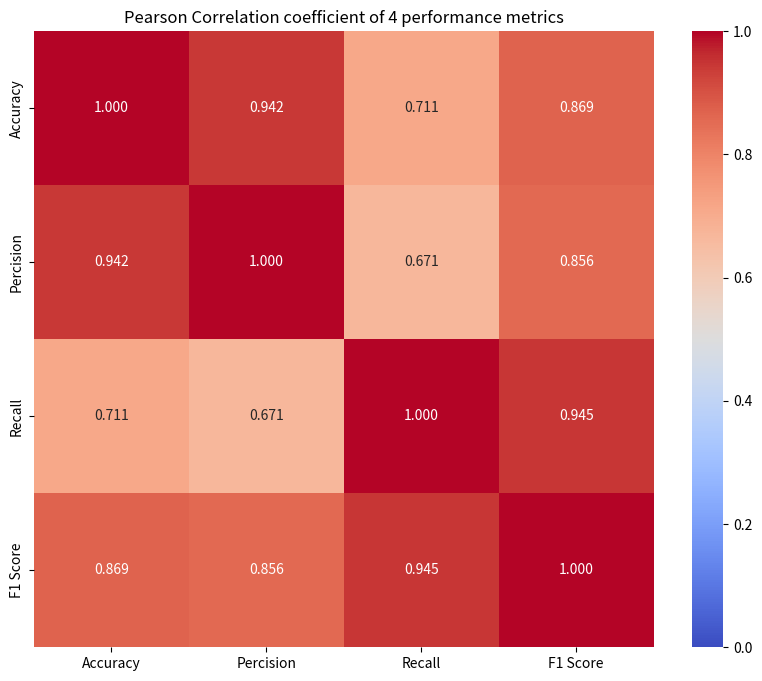

This chart was generated by the following Python code:
import numpy as np
import matplotlib.pyplot as plt
import pandas as pd
import seaborn as sns

num_experi = 10000
num_trials = 50 # number of trials in each experiment

accuracies = np.zeros(num_experi)
precisions = np.zeros(num_experi)
recalls = np.zeros(num_experi)
F1_scores = np.zeros(num_experi)

for experi_i in range(num_experi):
  # Generate data
  TP = np.random.randint(1, num_trials) # true_positives, aka hits
  FN = num_trials - TP
  TN = np.random.randint(1, num_trials)
  FP = num_trials - TN

  total_trials = 2 * num_trials
  accuracies[experi_i] = (TP + TN) / total_trials
  precisions[experi_i] = TP / (TP + FP)
  recalls[experi_i] = TP / (TP + FN)
  F1_scores[experi_i] = TP / (TP + (FP + FN)/2)

  if experi_i % 1000 == 0:
    print(f'{experi_i} epochs done!')

# fig, (ax1, ax2) = plt.subplots(1, 2, figsize=(18, 6))

# ax1.scatter(accuracies, F1_scores, s=5, c=precisions)
# ax1.plot([0, 1], [.5, .5], 'k--', linewidth=.5)
# ax1.plot([.5, .5], [0, 1], 'k--', linewidth=.5)
# ax1.set_xlabel('Accuracy')
# ax1.set_ylabel('F1 score')
# ax1.set_title('F1-Accuracy by precision')

# ax2.scatter(accuracies, F1_scores, s=5, c=recalls)
# ax2.plot([0, 1], [.5, .5], 'k--', linewidth=.5)
# ax2.plot([.5, .5], [0, 1], 'k--', linewidth=.5)
# ax2.set_xlabel('Accuracy')
# ax2.set_ylabel('F1 score')
# ax2.set_title('F1-Accuracy by recall')

# plt.show()

df = pd.DataFrame({
  'Accuracy': accuracies,
  'Percision': precisions,
  'Recall': recalls,
  'F1 Score': F1_scores
})

corr_matrix = df.corr(method='pearson')
upper_mat = np.triu(corr_matrix.values, k=1)
print(corr_matrix)
print(upper_mat)

plt.figure(figsize=(10, 8))
sns.heatmap(corr_matrix, cmap='coolwarm', annot=True, fmt='.3f', vmin=0, vmax=1)
plt.title('Pearson Correlation coefficient of 4 performance metrics')
plt.show()
